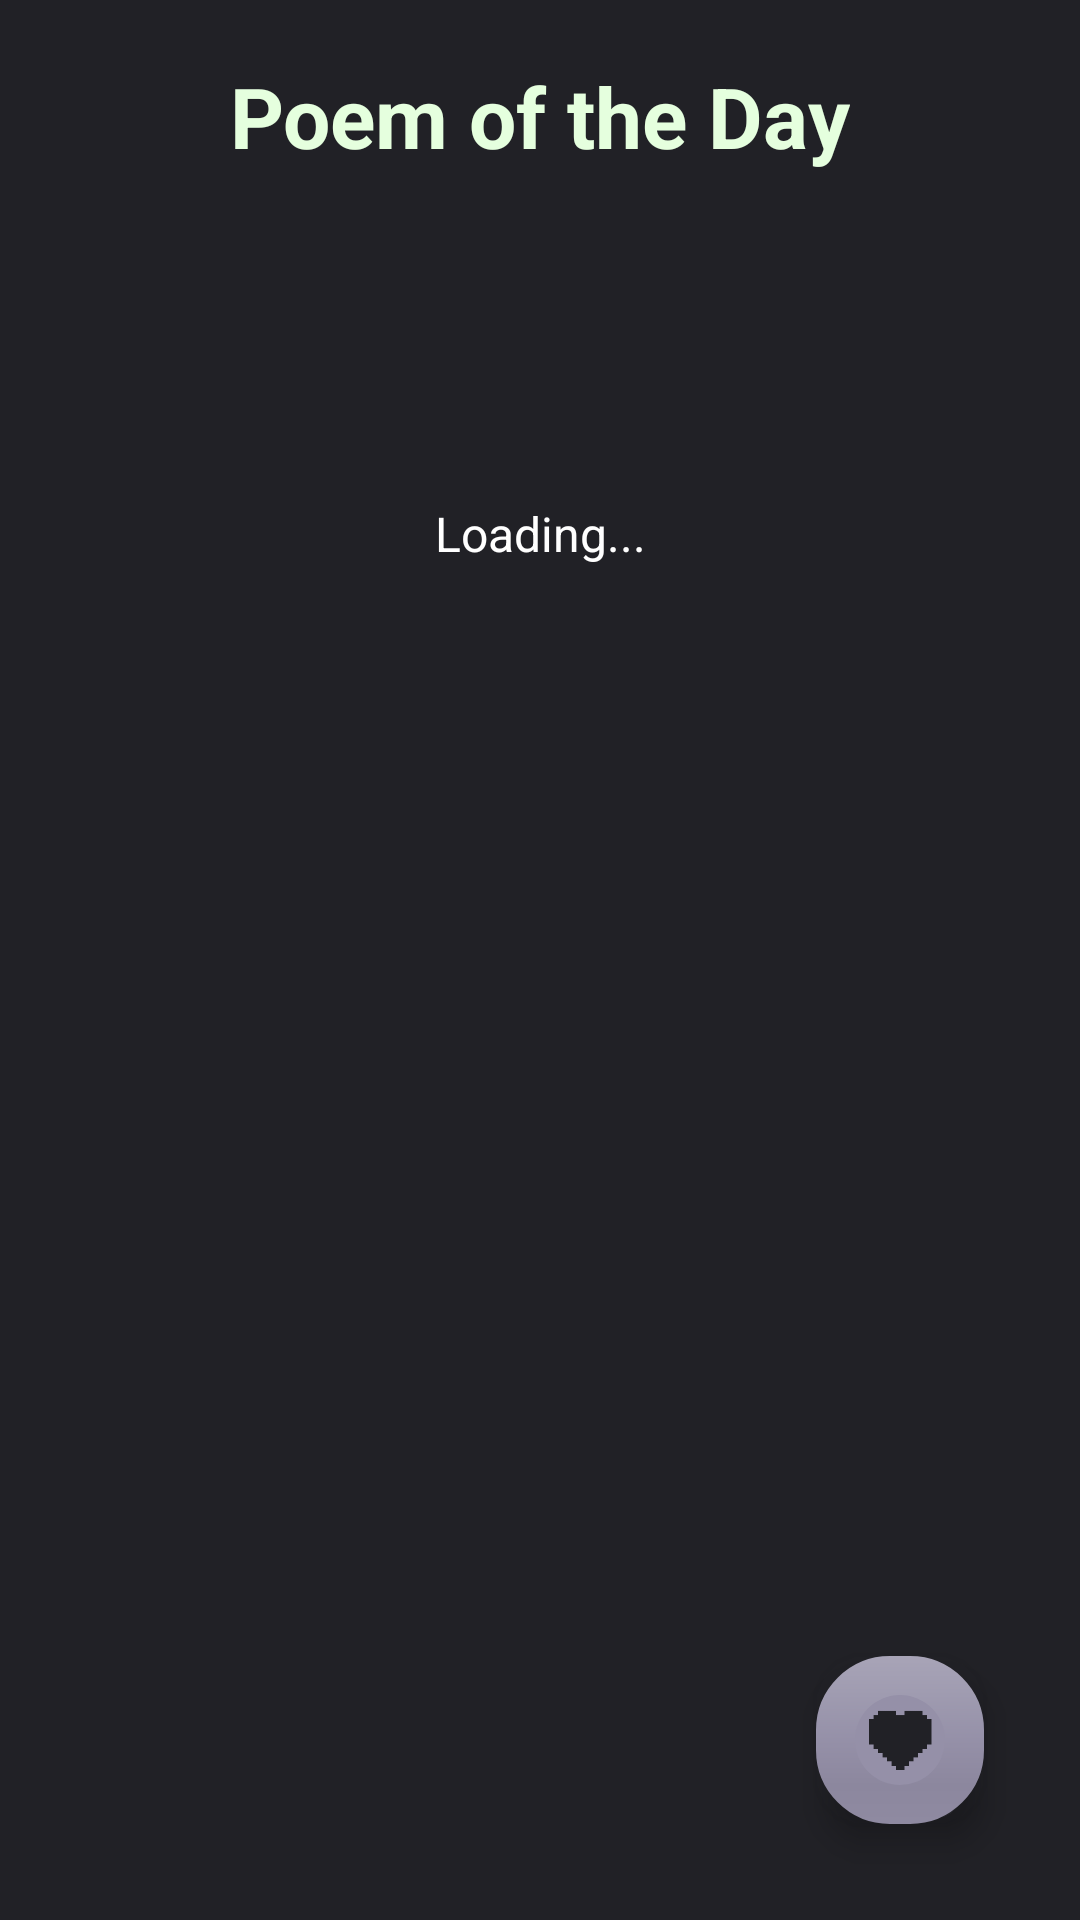

This screen was rendered from an Android layout file. Write that file and the resources it references.
<!-- AndroidManifest.xml: application theme Theme.Poe -->
<!-- res/layout/fragment_poem_of_the_day.xml -->
<?xml version="1.0" encoding="utf-8"?>
<androidx.constraintlayout.widget.ConstraintLayout xmlns:android="http://schemas.android.com/apk/res/android"
    xmlns:app="http://schemas.android.com/apk/res-auto"
    xmlns:tools="http://schemas.android.com/tools"
    android:layout_width="match_parent"
    android:layout_height="match_parent"
    android:background="@color/gray"
    tools:context=".PoemOfTheDayFragment">

    <TextView
        android:id="@+id/headerTitle"
        android:layout_width="wrap_content"
        android:layout_height="wrap_content"
        android:layout_marginTop="20dp"
        android:textColor="@color/off_white"
        android:text="Poem of the Day"
        android:textSize="28sp"
        android:textStyle="bold"
        app:layout_constraintEnd_toEndOf="parent"
        app:layout_constraintStart_toStartOf="parent"
        app:layout_constraintTop_toTopOf="parent" />

    <TextView
        android:id="@+id/poemTitle"
        android:layout_width="350dp"
        android:layout_height="wrap_content"
        android:layout_marginTop="16dp"
        android:textAlignment="center"
        android:textColor="@color/white"
        android:text=""
        android:textSize="22sp"
        android:textStyle="bold"
        app:layout_constraintEnd_toEndOf="parent"
        app:layout_constraintStart_toStartOf="parent"
        app:layout_constraintTop_toBottomOf="@+id/headerTitle" />

    <TextView
        android:id="@+id/poemAuthor"
        android:layout_width="350dp"
        android:textAlignment="center"
        android:layout_height="wrap_content"
        android:layout_marginTop="8dp"
        android:textColor="@color/off_white"
        android:text=""
        android:textSize="18sp"
        android:textStyle="italic"
        app:layout_constraintEnd_toEndOf="parent"
        app:layout_constraintStart_toStartOf="parent"
        app:layout_constraintTop_toBottomOf="@+id/poemTitle" />

    <ScrollView
        android:id="@+id/scrollView"
        android:layout_width="350dp"
        android:layout_height="0dp"
        android:layout_marginTop="16dp"
        android:layout_marginBottom="16dp"
        android:padding="16dp"
        app:layout_constraintBottom_toBottomOf="parent"
        app:layout_constraintEnd_toEndOf="parent"
        app:layout_constraintHorizontal_bias="0.491"
        app:layout_constraintStart_toStartOf="parent"
        app:layout_constraintTop_toBottomOf="@+id/poemAuthor"
        app:layout_constraintVertical_bias="0.0">

        <TextView
            android:id="@+id/poemBody"
            android:layout_width="match_parent"
            android:layout_height="wrap_content"
            android:text="Loading..."
            android:textAlignment="center"
            android:textColor="@color/white"
            android:textSize="16sp" />
    </ScrollView>

    <com.google.android.material.floatingactionbutton.FloatingActionButton
        android:id="@+id/fab"
        android:layout_width="wrap_content"
        android:layout_height="wrap_content"
        android:layout_margin="32dp"
        android:elevation="12dp"
        app:borderWidth="13dp"
        app:backgroundTint="@color/mauve"
        app:layout_constraintBottom_toBottomOf="parent"
        app:layout_constraintEnd_toEndOf="parent"
        app:srcCompat="@drawable/heartimg"
        app:tint="@color/gray" />

</androidx.constraintlayout.widget.ConstraintLayout>
<!-- resources referenced by this layout -->
<resources>
  <color name="gray">#212126</color>
  <color name="mauve">#9590A8</color>
  <color name="off_white">#E5FFDE</color>
  <color name="white">#FFFFFFFF</color>
  <!-- drawable heartimg: png bitmap (drawable, 1150 bytes) -->
  <style name="Theme.Poe" parent="Base.Theme.Poe" />
  <style name="Base.Theme.Poe" parent="Theme.Material3.DayNight.NoActionBar">
          
          
      </style>
</resources>
